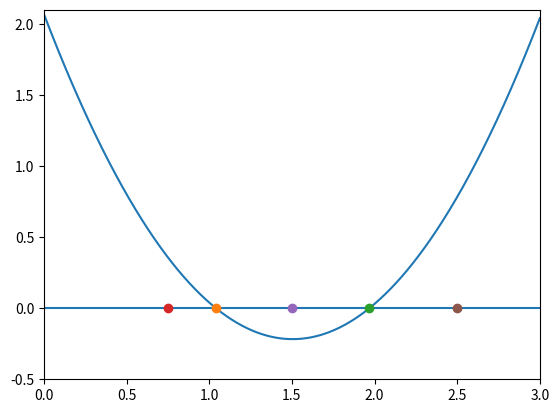

This figure's Python source:
#!/usr/bin/env python
# coding: utf-8

# Find the roots of
# # f(x)=1.01x^2-3.04x+2.07
# using Bisection Search root finding.
# Use tolorence of 1e-6 for f(x)=0

# In[79]:


get_ipython().run_line_magic('matplotlib', 'inline')
import numpy as np
import matplotlib.pyplot as plt


# ### Define function for root finding

# In[80]:


def function_for_roots(x):
    a=1.01
    b=-3.04
    c=2.07
    return a*x**2 +b*x +c


# Check validity of of initial values

# In[81]:


def check_initial_values(f, x_min, x_max, tol):
    
    #checking guesses
    y_min = f(x_min)
    y_max = f(x_max)
    
    #check x_min/x_max contain 0 crossing
    if(y_min*y_max>=0.0):
        print("No zero crossing found in the range", x_min,x_max)
        s = "f(%f) = %f, f(%f)=%f" % (x_min,y_min,x_max,y_max)
        print(s)
        return 0
    # if x_min is a root, then return flag == 1
    if(np.fabs(y_min)<tol):
        return 1
    
    # if x_max is a root, then return flag == 2
    if(np.fabs(y_max)<tol):
        return 2
    
    #if we reach this point, the bracket is valid
    #and we return 3
    return 3


# Define main work function

# In[108]:


def bisection_root_finding(f, x_min_start, x_max_start, tol):
    
    # this function uses bisection search to find a root
    
    x_min = x_min_start  #minimum x in bracket
    x_max = x_max_start  #maximum x in bracket
    x_mid = 0.0          #mid point
    
    y_min = f(x_min)
    y_max = f(x_max)
    y_mid = 0.0
    
    imax= 10000
    i = 0
    
    #check the initial values
    flag = check_initial_values(f,x_min,x_max,tol)
    if(flag==0):
        print("error in bisection_root_finding().")
        raise ValueError('initial values invalid', x_min,x_max)
    elif(flag==1):
        #lucky guess
        return x_min
    elif(flag==2):
        return x_max
    
    #if we reach here we need to conduct the search
    
    #set flag
    flag = 1
    

    
    #enter while loop
    while(flag):
        x_mid = 0.5*(x_min+x_max)
        y_mid = f(x_mid)
        
        #check x_mid as root
        if(np.fabs(y_mid)<tol):
            flag=0
        else:
            #x_mid not a root; if product of the function is >0 at midpt &1 endpt replace endpt
            if(f(x_min)*f(x_mid)>0):
                x_min = x_mid
            else:
                x_max = x_mid
                
        print(x_min,f(x_min),x_max,f(x_max))
    
        i+=1
        print(i)
        
    
    if(i>=imax):
        print("exceeded max # of iterations = ", i)
        s= "Min bracket f(%f) = %f" % (x_min,f(x_min))
        print(s)
        s= "Max bracket f(%f) = %f" % (x_max,f(x_max))
        print(s)
        s= "Mid bracket f(%f) = %f" % (x_mid,f(x_mid))
        print(s)
        raise StopIteration('Stopping iterations after ',i)
    return x_mid
    


# In[125]:


x_min = 0.75
x_max = 1.5
tolerance = 1.0e-6

print(x_min,function_for_roots(x_min))
print(x_max,function_for_roots(x_max))

x_root = bisection_root_finding(function_for_roots,x_min,x_max,tolerance)
y_root = function_for_roots(x_root)

s = "root found with y(%f) = %f" % (x_root,y_root)
print(s)

x_min2 = 1.5
x_max2 = 2.5
tolerance = 1.0e-6

print(x_min2,function_for_roots(x_min2))
print(x_max2,function_for_roots(x_max2))

x_root2 = bisection_root_finding(function_for_roots,x_min2,x_max2,tolerance)
y_root2 = function_for_roots(x_root)

s = "root found with y(%f) = %f" % (x_root,y_root)
print(s)


# it takes 18 iterations to find our roots

# In[ ]:


x=np.linspace(0,3,1000)

plt.plot(x,function_for_roots(x))
plt.xlim(0,3)
plt.ylim(-0.5,2.1)

plt.axhline(0)

plt.plot(x_root,y_root, 'o')
plt.plot(x_root2,y_root2, 'o')
plt.plot(x_min,0,'o')
plt.plot(x_max,0, 'o')
plt.plot(x_max2,0, 'o')


# In[ ]:





# In[ ]:




